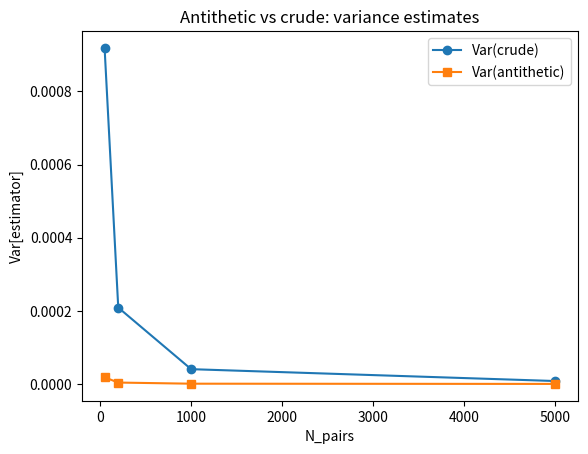
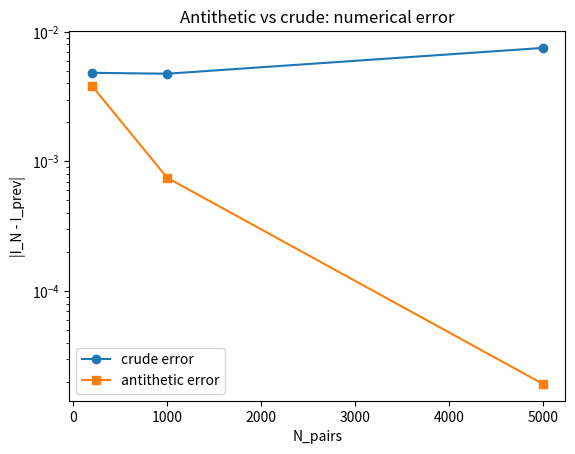

Python code for these plots, in order:
"""
Variance reduction using antithetic variables (1D integral).

Goal:
    Estimate I = ∫_a^b f(x) dx.

Crude MC:
    - Sample U ~ Uniform(0,1), set X = a + (b - a) U.
    - Estimator per sample:
        Y_crude = f(X).

Antithetic MC:
    - Use pairs (U, 1 - U).
    - Within each pair:
        X1 = a + (b - a) U
        X2 = a + (b - a) (1 - U)
        Y1 = f(X1), Y2 = f(X2)
      Pair estimator:
        Y_pair = (Y1 + Y2) / 2
    - Overall integral estimator:
        I_anti = (b - a) * mean_of(Y_pair_over_pairs).

This script:
    - Uses LCG to generate U.
    - In each of N_pairs pairs:
        * Computes crude sample: Y_crude = f(X1) only.
        * Computes antithetic pair estimator Y_pair.
    - Tracks running means and variances for:
        * crude estimator values
        * antithetic pair estimator values
    - Numerical "error" metrics:
        * diff between successive I_crude(N) and I_anti(N).

Outputs:
    - 'mc_antithetic.dat'
        col1: N_pairs
        col2: I_crude_N
        col3: Var_crude_N
        col4: I_anti_N
        col5: Var_anti_N
        col6: error_crude_N = |I_crude_N - I_crude_prev|
        col7: error_anti_N  = |I_anti_N  - I_anti_prev|

How to use in the exam:
    - Edit a, b, N_pairs_list, and f(x).
    - Run:
        python3 mc_variance_antithetic.py
"""

import math

try:
    import matplotlib.pyplot as plt
    HAVE_MPL = True
except ImportError:
    HAVE_MPL = False

# ========== USER PARAMETERS: CHANGE THESE IN THE EXAM ==========
a = 0.0
b = 1.0
N_pairs_list = [50, 200, 1000, 5000]
output_file = "mc_antithetic.dat"

seed = 12345
A    = 1103515245
C    = 12345
M    = 2**31 - 1
# ===============================================================


class LCG:
    def __init__(self, seed, a, c, m):
        self.X = seed
        self.a = a
        self.c = c
        self.m = m

    def rand(self):
        self.X = (self.a * self.X + self.c) % self.m
        return self.X / float(self.m)


def f(x):
    """
    Integrand f(x).

    Example: f(x) = exp(-x^2).
    """
    return math.exp(-x * x)


def main():
    rng = LCG(seed, A, C, M)

    with open(output_file, "w") as f_out:
        f_out.write("# Antithetic variables vs crude MC\n")
        f_out.write("# col1: N_pairs\n")
        f_out.write("# col2: I_crude_N\n")
        f_out.write("# col3: Var_crude_N\n")
        f_out.write("# col4: I_anti_N\n")
        f_out.write("# col5: Var_anti_N\n")
        f_out.write("# col6: error_crude_N = |I_crude_N - I_crude_prev|\n")
        f_out.write("# col7: error_anti_N  = |I_anti_N  - I_anti_prev|\n")

        # Running stats for crude: values = Y_crude = f(X1)
        n_pairs = 0
        mean_crude = 0.0
        M2_crude = 0.0

        # Running stats for antithetic: values = Y_pair = (Y1 + Y2)/2
        mean_anti = 0.0
        M2_anti = 0.0

        I_crude_prev = None
        I_anti_prev  = None

        N_list = []
        I_crude_list = []
        Var_crude_list = []
        I_anti_list = []
        Var_anti_list = []
        Err_crude_list = []
        Err_anti_list = []

        for N_target in N_pairs_list:
            while n_pairs < N_target:
                u = rng.rand()
                x1 = a + (b - a) * u
                x2 = a + (b - a) * (1.0 - u)

                y1 = f(x1)
                y2 = f(x2)
                y_crude = y1           # crude uses only first
                y_pair = 0.5 * (y1 + y2)

                n_pairs += 1

                # update crude stats
                delta_c = y_crude - mean_crude
                mean_crude += delta_c / float(n_pairs)
                delta2_c = y_crude - mean_crude
                M2_crude += delta_c * delta2_c

                # update antithetic stats
                delta_a = y_pair - mean_anti
                mean_anti += delta_a / float(n_pairs)
                delta2_a = y_pair - mean_anti
                M2_anti += delta_a * delta2_a

            if n_pairs > 1:
                var_crude_val = M2_crude / float(n_pairs - 1)
                var_anti_val = M2_anti / float(n_pairs - 1)
            else:
                var_crude_val = 0.0
                var_anti_val = 0.0

            I_crude = (b - a) * mean_crude
            Var_crude = (b - a) ** 2 * var_crude_val / float(n_pairs)

            I_anti = (b - a) * mean_anti
            Var_anti = (b - a) ** 2 * var_anti_val / float(n_pairs)

            if I_crude_prev is None:
                err_crude = 0.0
            else:
                err_crude = abs(I_crude - I_crude_prev)

            if I_anti_prev is None:
                err_anti = 0.0
            else:
                err_anti = abs(I_anti - I_anti_prev)

            f_out.write(f"{n_pairs} {I_crude} {Var_crude} "
                        f"{I_anti} {Var_anti} {err_crude} {err_anti}\n")

            N_list.append(n_pairs)
            I_crude_list.append(I_crude)
            Var_crude_list.append(Var_crude)
            I_anti_list.append(I_anti)
            Var_anti_list.append(Var_anti)
            Err_crude_list.append(err_crude)
            Err_anti_list.append(err_anti)

            I_crude_prev = I_crude
            I_anti_prev  = I_anti

    print("Antithetic variables data written to:", output_file)

    if HAVE_MPL:
        plt.figure()
        plt.plot(N_list, Var_crude_list, marker='o', label="Var(crude)")
        plt.plot(N_list, Var_anti_list, marker='s', label="Var(antithetic)")
        plt.xlabel("N_pairs")
        plt.ylabel("Var[estimator]")
        plt.title("Antithetic vs crude: variance estimates")
        plt.legend()

        eps = 1e-16
        err_c_no_zero = [e if e > 0.0 else eps for e in Err_crude_list]
        err_a_no_zero = [e if e > 0.0 else eps for e in Err_anti_list]
        if len(N_list) > 1:
            plt.figure()
            plt.semilogy(N_list[1:], err_c_no_zero[1:], marker='o',
                         label="crude error")
            plt.semilogy(N_list[1:], err_a_no_zero[1:], marker='s',
                         label="antithetic error")
            plt.xlabel("N_pairs")
            plt.ylabel("|I_N - I_prev|")
            plt.title("Antithetic vs crude: numerical error")
            plt.legend()
        plt.show()


if __name__ == "__main__":
    main()
